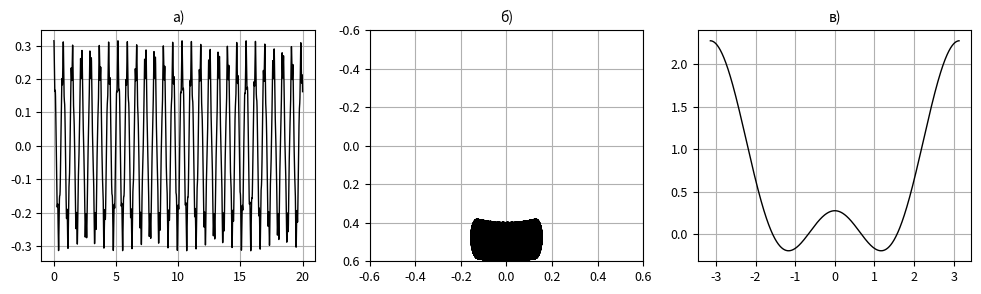

Source code (Python):
#!/usr/bin/env python
# coding: utf-8

# Ячейка № 1

# подключение библиотеки numpy
import numpy as np

# подключение метода solve_ivp
# из библиотеки scipy.integrate
from scipy.integrate import solve_ivp

# подключение библиотеки matplotlib
import matplotlib.pyplot as plt


# Ячейка № 2

# задание функции,
# возвращающей значения
# первых производных в (8.96)
def Oscillator(t, z):
    # инициализация массива, используемого для
    # хранения значений первых производных

    # инициализация массива, используемого для
    # хранения значений первых производных
    dy = np.zeros(2)

    dy[0] = z[1]
    dy[1] = -a / L * Gg**2 * np.cos(Gg * t) * np.sin(z[0]) - g / L * np.sin(z[0])

    return dy

# Ячейка № 3

# задание функции, возвращающей
# значения координат узлов ВС,
# использованной для вычисления
# численного решения СДУ (8.67)
# x=x(t), y=y(t)
def Solv_ODE(phi0, dphi_dt0, Tmax, t):
    # вычисление численного решения СДУ (8.67)
    # в узлах ВС, координаты которых
    # размещены в массиве t
    Solv = solve_ivp(
        Oscillator,
        [0, Tmax],
        [phi0, dphi_dt0],
        t_eval=t,
        method="RK45",
        rtol=1e-8,
        atol=1e-8,
    )

    # размещение значений координат узлов
    # временной сетки, на которой найдены численные решения
    # системы ОДУ (8.67) в массив t
    t = Solv.t

    # размещение мгновенных значений
    # угла отклонения математического маятника
    # от вертикали в массив phi
    phi = Solv.y[0, :]

    # размещение мгновенных значений
    # угловой скорости математического маятника
    # составляющей скорости в массив dphi_dt
    dphi_dt = Solv.y[1, :]

    return phi, dphi_dt

# Ячейка № 4

# задание функции, возвращающей
# значения декартовых координат
# маятника с колеблющейся точкой подвеса
def Coordinates(phi):
    # определение числа узлов временной сетки
    Np1 = len(phi)

    # инициализация массивов, используемых
    # для хранения мгновенных значений
    # декартовых координат и энергии математического маятника.
    x1 = np.zeros(Np1)
    y1 = np.zeros(Np1)

    # вычисление декартовых координат
    # математического маятника
    for i in range(Np1):
        # Квадрант I
        if (phi[i] >= 0) & (phi[i] >= np.pi / 2):
            x1[i] = L * np.sin(np.pi - phi[i])
            y1[i] = L * np.cos(np.pi - phi[i])
        # Квадрант II
        if (phi[i] < 0) & (np.abs(phi[i]) >= np.pi / 2):
            x1[i] = -L * np.sin(np.pi - np.abs(phi[i]))
            y1[i] = L * np.cos(np.pi - np.abs(phi[i]))
        # Квадрант III
        if (phi[i] < 0) & (np.abs(phi[i]) < np.pi / 2):
            x1[i] = -L * np.sin(np.abs(phi[i]))
            y1[i] = -L * np.cos(np.abs(phi[i]))
        # Квадрант IV
        if (phi[i] > 0) & (phi[i] <= np.pi / 2):
            x1[i] = L * np.sin(phi[i])
            y1[i] = -L * np.cos(phi[i])
        y1[i] = y1[i] + a * np.sin(Gg * t[i])

    return x1, y1

# Ячейка № 5

# задание значения
# ускорения свободного падения
g = 9.8

# задание длины маятника
L = 0.5

# задание амплитуды
# колебаний точки подвеса
a = 0.1

# задание частоты
# колебаний точки подвеса
Gg = 50

# задание начального
# угла отклонения
# математического маятника от вертикали
phi0 = np.pi * 0.1

# задание начального
# значения угловой скорости
# математического маятника
dphi_dt0 = 0

# задание длительности
# временного интервала,
# на котором вычисляется
# численное решение СДУ (8.96)
N = 10**5
Tmax = 20

# задание ВС, в узлах которой
# вычисляется численное решение СДУ (8.67)
t = np.linspace(0, Tmax, N)

# вычисление численного решения СДУ (8.96)
phi, dphi_dt = Solv_ODE(phi0, dphi_dt0, Tmax, t)

# вычисление координат маятника
# с учетом номера квадранта,
# в находится маятник
x, y = Coordinates(phi)

# вычисление зависимости
# эффективной энергии
# математического маятника
# от угла отклонения
# от вертикали
K = a**2 * Gg**2 / (4 * g * L)
phi_u = np.arange(-np.pi, np.pi, 2 * np.pi / 10**3)
U = -np.cos(phi_u) + K * np.cos(phi_u) ** 2


# Ячейка № 6

# визуализация зависимостей углов,
# угловых скоростей и угловых
# ускорений от времени, траекторий
# движения маятника с различными
# начальными условиями и
# соответствующей зависимости
# эффективной энергии от
# угла отклонения маятника
# от вертикали

fig = plt.figure(figsize=(12, 3))

# визуализация зависимостей угла
# отклонения маятника от оси OY
ax1 = fig.add_subplot(1, 3, 1)
ax1.plot(t, phi, "-k", lw=1)
ax1.grid(True)
ax1.tick_params(labelsize=9)
ax1.set_title("а)", fontsize=10)

ax2 = fig.add_subplot(1, 3, 2)
ax2.plot(x, -y, "black")
ax2.set_ylim(0.6, -0.6)
ax2.set_xlim(-0.6, 0.6)
ax2.tick_params(labelsize=9)
ax2.grid(True)
ax2.set_title("б)", fontsize=10)

ax3 = fig.add_subplot(1, 3, 3)
ax3.grid(True)
ax3.tick_params(labelsize=9)
ax3.set_title("в)", fontsize=10)
plt.plot(phi_u, U, "-k", lw=1)

plt.show()
